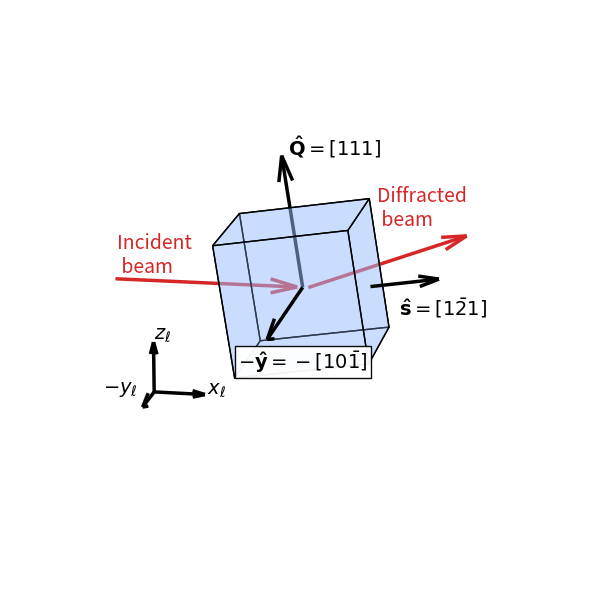

Reproduce this figure in Python.
import numpy as np
import matplotlib.pyplot as plt
from mpl_toolkits.mplot3d.art3d import Poly3DCollection

def euler_matrix(angles_deg, order="xyz"):
    """
    Rotation matrix from Euler angles (degrees).
    Default order 'xyz' = Rx @ Ry @ Rz (applied right-to-left to column vectors).
    """
    ax, ay, az = np.radians(angles_deg)
    Rx = np.array([[1,0,0],[0,np.cos(ax),-np.sin(ax)],[0,np.sin(ax),np.cos(ax)]])
    Ry = np.array([[np.cos(ay),0,np.sin(ay)],[0,1,0],[-np.sin(ay),0,np.cos(ay)]])
    Rz = np.array([[np.cos(az),-np.sin(az),0],[np.sin(az),np.cos(az),0],[0,0,1]])
    R = np.eye(3)
    for ch in order:
        if ch == "x": R = Rx @ R
        if ch == "y": R = Ry @ R
        if ch == "z": R = Rz @ R
    return R

def draw_cube(ax, side=1.2, center=(0,0,0), R=np.eye(3),
              facecolor=(0.6,0.75,1.0), edgecolor="k", alpha=0.65):
    """Axis-aligned cube (side length 'side') rotated by R and translated to center."""
    s = side/2
    V = np.array([[+s,+s,+s],[+s,+s,-s],[+s,-s,+s],[+s,-s,-s],
                  [-s,+s,+s],[-s,+s,-s],[-s,-s,+s],[-s,-s,-s]])
    V = (R @ V.T).T + np.asarray(center)
    faces_idx = [[0,2,3,1],[4,5,7,6],[0,1,5,4],[2,6,7,3],[0,4,6,2],[1,3,7,5]]
    faces = [[V[i] for i in idx] for idx in faces_idx]
    poly = Poly3DCollection(faces, facecolors=facecolor, edgecolors=edgecolor,
                            linewidths=1.0, alpha=alpha)
    ax.add_collection3d(poly)


# ------------- helpers -------------
def unit(v):
    v = np.asarray(v, dtype=float)
    n = np.linalg.norm(v)
    return v / n if n else v

def is_valid_rotation_matrix(R):
    '''
    Checks if the rotation matrix is valid and right handed.
    -----
    Inputs:
        R (np.ndarray): 3D Array of rotation matrix.
    '''
    if R.shape != (3, 3):
        return False
    is_orthogonal = np.allclose(R @ R.T, np.identity(3), atol=1e-6)
    has_unit_determinant = np.allclose(np.linalg.det(R), 1.0, atol=1e-6)
    return is_orthogonal and has_unit_determinant

def miller_body(hkl):
    """Return LaTeX body like [1 \\bar{2} 1] (no outer $...$)."""
    parts = []
    for n in np.rint(hkl).astype(int):
        parts.append(r"\bar{%d}" % -n if n < 0 else str(n))
    return "[" + " ".join(parts) + "]"


def draw_arrow(ax, origin, direction_lab, length=1.0, color="r", lw=2.5,
               label=None, text_shift=(0,0,0), arrow_length_ratio=0.15,
               text_color=None, zorder=None):
    if text_color is None:
        text_color = color
    o = np.asarray(origin, float)
    d = unit(direction_lab) * length
    ax.quiver(o[0], o[1], o[2], d[0], d[1], d[2],
              arrow_length_ratio=arrow_length_ratio, linewidth=lw, color=color)
    if label:
        p = o + d + np.asarray(text_shift, float)

        bbox_args = None
        if zorder is not None:
            bbox_args = dict(facecolor="white", edgecolor="black",
                            alpha=0.95, boxstyle="square,pad=0.15")

        ax.text(
            p[0], p[1], p[2], label,
            fontsize=14,
            color=text_color,
            zorder=zorder if zorder is not None else 1,
            bbox=bbox_args
        )
    ax.set_box_aspect([1,1,1])

def set_equal_3d(ax, lim=1.0):
    ax.set_xlim3d(-lim, lim)
    ax.set_ylim3d(-lim, lim)
    ax.set_zlim3d(-lim, lim)

# ------------- mappings (your definitions) -------------
def Theta_y(theta):
    """Rotation about y (lab y) by angle 'theta' (radians) used in r_s = Θ r_lab."""
    return np.array([[np.cos(theta),  0, np.sin(theta)],
                     [0,              1, 0],
                     [-np.sin(theta), 0, np.cos(theta)]])


def g_to_lab_matrix(theta_rad):
    """Return R_g2l = (U Θ)^(-1) mapping g → lab."""
    M = U.T @ Theta_y(theta_rad)     # lab → g
    return np.linalg.inv(M)       # g → lab

def v_g_to_lab(v_g, theta_rad):
    return g_to_lab_matrix(theta_rad) @ np.asarray(v_g, float)


def angle(v1, v2, acute=False):
    # Compute the angle between two vectors
    angle = np.arccos(np.dot(v1, v2) / (np.linalg.norm(v1) * np.linalg.norm(v2)))
    if acute:
        return angle
    else:
        return 2 * np.pi - angle

# ------------- CONFIG -------------
theta_deg = 17.953/2          # set your Θ angle (degrees)
# theta_deg = 20.76/2           # set your Θ angle (degrees)
theta = np.radians(theta_deg)

# Define vectors in g-coordinates (edit these!)
Q_g = np.array([1, 1, 1], float)
# Q_g = np.array([0, 0, 2], float)
y_g = np.array([1, 0, -1], float)
# y_g = np.array([1, -1, 0], float)
s_g = np.array([1, -2, 1], float)
# s_g = np.array([-1, -1, 0], float)

U = np.array([s_g/np.linalg.norm(s_g), y_g/np.linalg.norm(y_g), Q_g/np.linalg.norm(Q_g)])
# U = np.array([[1/np.sqrt(6),  -2/np.sqrt(6),  1/np.sqrt(6)],
#               [1/np.sqrt(2),   0.0,          -1/np.sqrt(2)],
#               [1/np.sqrt(3),   1/np.sqrt(3),  1/np.sqrt(3)]])


# U = np.array([[-1 / np.sqrt(2), -1 / np.sqrt(2),  0],
#               [ 1 / np.sqrt(2), -1 / np.sqrt(2),  0],
#               [ 0             ,  0             ,  2 / np.sqrt(4)]])



# Lab axes and incident beam convention
x_l = np.array([1,0,0], float)     # left→right
y_l = np.array([0,1,0], float)     # out-of-plane
z_l = np.array([0,0,1], float)     # bottom→top
k_i_dir = x_l.copy()               # incident along +x_l

# Compute transform and convert vectors to lab for plotting
R_g2l = g_to_lab_matrix(theta)
Q_l   = v_g_to_lab(Q_g, theta)
y_l_vec = -v_g_to_lab(y_g, theta)
s_l_vec = v_g_to_lab(s_g, theta)

# Diffracted direction (schematic): k_f ∥ k_i + Q̂ (in lab)




# k_f_dir = np.asarray([0.95106,0,0.30902])
k_f_dir = np.asarray([0.93507336,0,0.354454244])


# ------------- PLOT -------------
fig = plt.figure(figsize=(8, 6), dpi=400)

ax  = fig.add_subplot(111, projection="3d")


cube_euler_deg = (0, -theta_deg, 0)           # (Rx, Ry, Rz) degrees, order 'xyz'
R_sample = euler_matrix(cube_euler_deg, order="xyz")
# # Cube (sample)
draw_cube(ax, side=1.2, R=R_sample, alpha=0.3)

# Beams (red)
draw_arrow(ax, origin=(-1.7, 0, 0), direction_lab=k_i_dir, length=1.65,
           color="tab:red", label="Incident\n beam", text_shift=(-1.65,0.06,0.04))
draw_arrow(ax, origin=(0.05, 0, 0), direction_lab=k_f_dir, length=1.5,
           color="tab:red", label="Diffracted\n beam", text_shift=(-0.80,0.06,0.04))

# Q, y, s (black) — labels show g-indices
draw_arrow(ax, origin=(0,0,0), direction_lab=Q_l, length=1.2, color="k",
           label=r"$\mathbf{\hat{Q}}="+miller_body(Q_g)+r"$", text_shift=(0.05,0.02,0), arrow_length_ratio=0.2)
draw_arrow(ax, origin=(0.0,0.0,0.0), direction_lab=y_l_vec, length=1.7, color="k",
           label=r"$-\mathbf{\hat{y}}=-"+miller_body(y_g)+r"$", text_shift=(-0.15,-0.5,-0.12), arrow_length_ratio=0.2, zorder=999)
draw_arrow(ax, origin=(1.4/2,-0.61,0.2), direction_lab=s_l_vec, length=0.6, color="k",
           label=r"$\mathbf{\hat{s}}="+miller_body(s_g)+r"$", text_shift=(-0.35,0.02,-0.35), arrow_length_ratio=0.3)

# Lab triad OUTSIDE the cube (bottom-left)
lim = 1.5
triad_origin = np.array([-1.3*lim/1.7, -1.05*lim/1.7, -0.85*lim/1.7])
draw_arrow(ax, origin=triad_origin, direction_lab=x_l, length=0.45, color="k",
           label=r"$x_\ell$", text_shift=(0.02,0,0), arrow_length_ratio=0.25)
draw_arrow(ax, origin=triad_origin, direction_lab=-y_l, length=0.45, color="k",
           label=r"$-y_\ell$", text_shift=(-0.35,0.02,0.1), arrow_length_ratio=0.5)
draw_arrow(ax, origin=triad_origin, direction_lab=z_l, length=0.45, color="k",
           label=r"$z_\ell$", text_shift=(0,0,0.02), arrow_length_ratio=0.25)

# View so x is horizontal (right), z is vertical (up), y is depth (out-of-plane)
ax.view_init(elev=15, azim=-80)
# ax.view_init(elev=0, azim=0)
ax.set_axis_off()
set_equal_3d(ax, lim=lim)
plt.tight_layout()
# plt.savefig("dfxm_grain_coordinates.svg", bbox_inches="tight", pad_inches=0.01)

plt.show()
